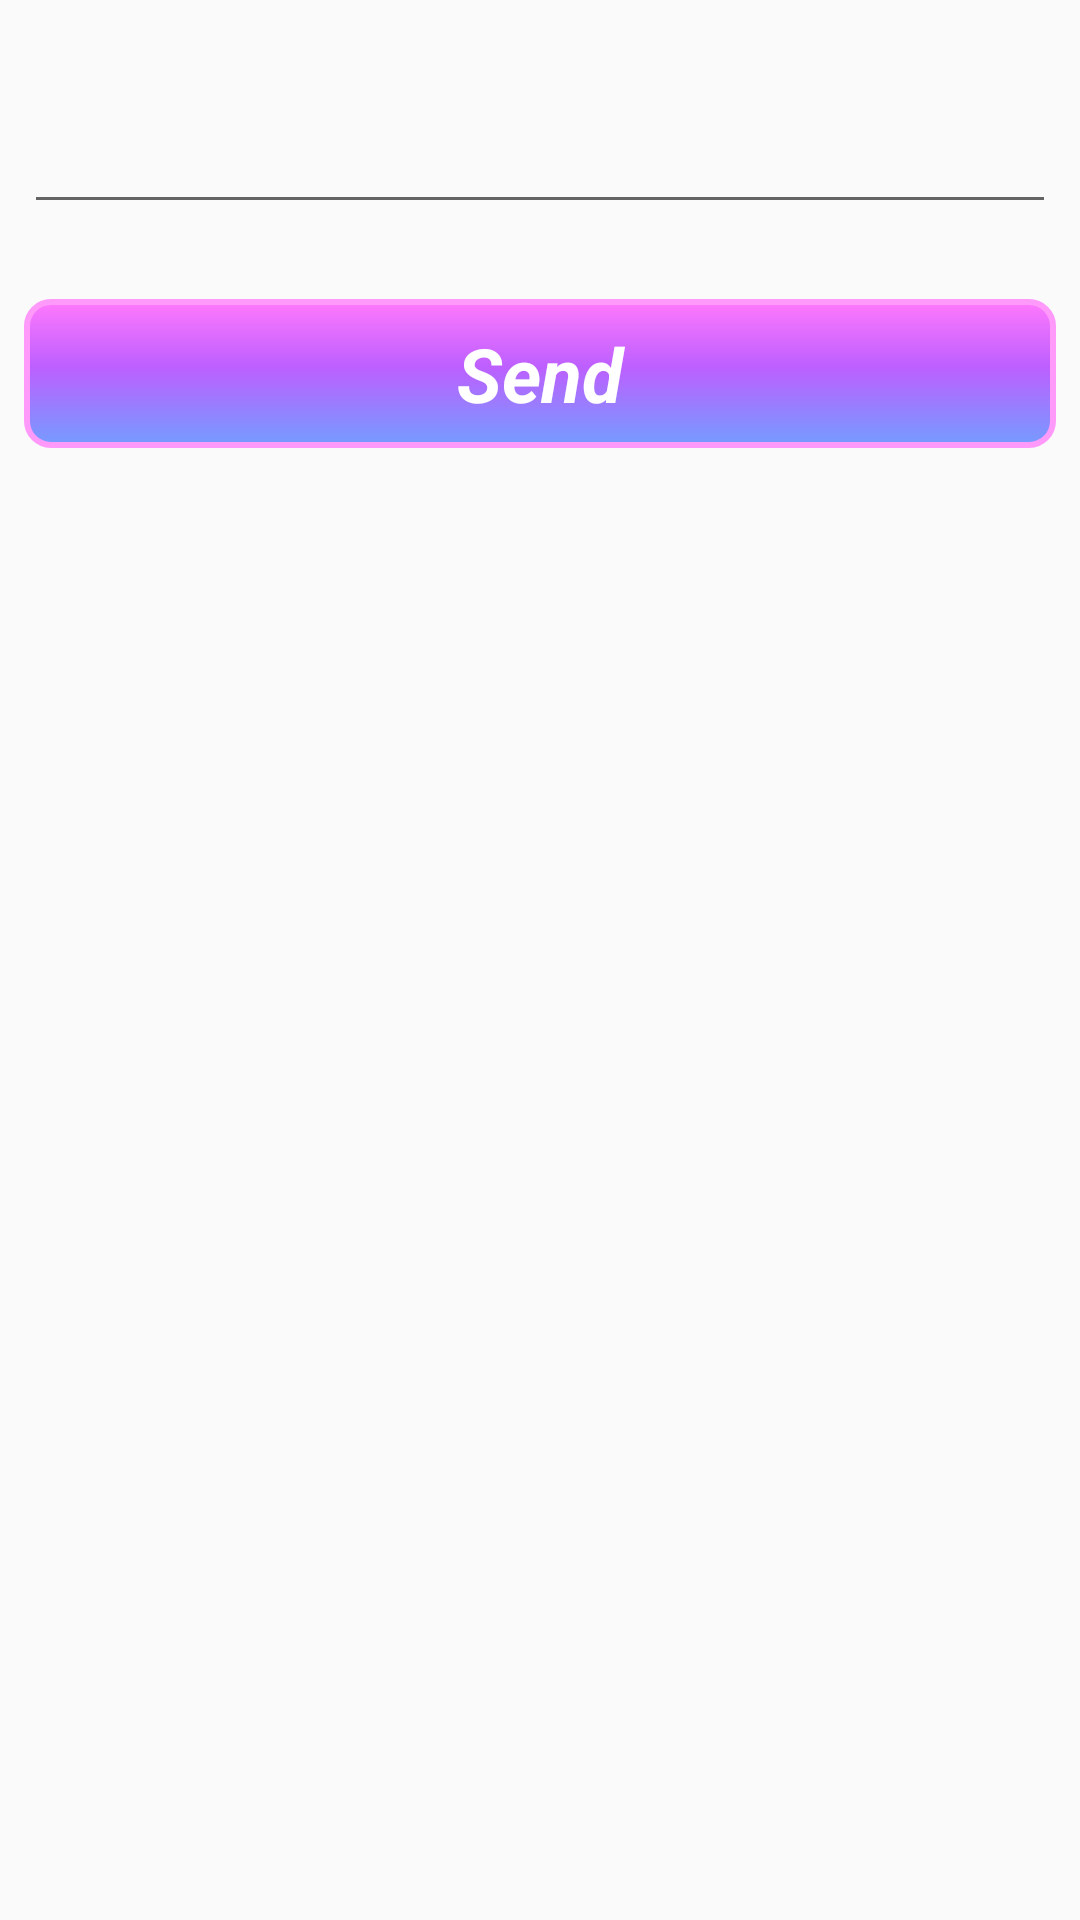

The Android layout XML behind this screen, and the referenced resources:
<!-- AndroidManifest.xml: application theme Theme.Homework_5 -->
<!-- res/layout/fragment_first.xml -->
<?xml version="1.0" encoding="utf-8"?>
<LinearLayout xmlns:android="http://schemas.android.com/apk/res/android"
    xmlns:tools="http://schemas.android.com/tools"
    android:layout_width="match_parent"
    android:layout_height="match_parent"
    tools:context=".FirstFragment"
    android:padding="8dp"
    android:orientation="vertical">
    <EditText
        android:id="@+id/edt_1"
        android:layout_width="match_parent"
        android:layout_height="wrap_content"
        android:textColor="#F383FF"
        android:layout_marginTop="16dp"
        android:textSize="25sp"
        />

    <TextView
        android:id="@+id/btn_send"
        android:layout_width="match_parent"
        android:layout_height="wrap_content"
        android:text="Send"
        android:textSize="25sp"
        android:layout_gravity="center"
        android:background="@drawable/my_background"
        android:textColor="@color/white"
        android:gravity="center"
        android:padding="8dp"
        android:textStyle="italic|bold"
        android:layout_marginTop="25dp"
        android:clickable="true"
        android:focusable="true"
        />

</LinearLayout>
<!-- resources referenced by this layout -->
<resources>
  <!-- drawable my_background (drawable) -->
  <?xml version="1.0" encoding="utf-8"?>
  <selector xmlns:android="http://schemas.android.com/apk/res/android">
      <item android:state_focused="false" android:state_pressed="false">
          <shape android:shape="rectangle">
              <corners android:radius="8dp" />
              <stroke android:width="2dp"
                  android:color="#FF99FA" />
              <gradient
                  android:angle="90"
                  android:endColor="#FF79FD"
                  android:startColor="#759CFF"
                  android:centerColor="#BD5FFF"
                  android:centerX="0.55"
                  />
          </shape>
          <color android:color="@color/purple_200" />
      </item>
  
      <item android:state_focused="false"
          android:state_pressed="true">
          <shape android:shape="rectangle">
              <corners android:radius="8dp" />
              <stroke android:width="2dp"
                  android:color="#79D5FF" />
              <gradient
                  android:angle="90"
                  android:endColor="#A872FF"
                  android:startColor="#63D3FF"
                  android:centerColor="#6687FF"
                  android:centerX="0.55"
                  />
          </shape>
          <color android:color="@color/purple_200" />
      </item>
  </selector>
  <style name="Theme.Homework_5" parent="Theme.AppCompat.DayNight.NoActionBar">
          
          <item name="colorPrimary">@color/purple_500</item>
          <item name="colorPrimaryVariant">@color/purple_700</item>
          <item name="colorOnPrimary">@color/white</item>
          
          <item name="colorSecondary">@color/teal_200</item>
          <item name="colorSecondaryVariant">@color/teal_700</item>
          <item name="colorOnSecondary">@color/black</item>
          
          <item name="android:statusBarColor" tools:targetApi="l">?attr/colorPrimaryVariant</item>
          
      </style>
  <!-- not gathered from this repository: default colours our renderer supplied (Android Studio template values) -->
  <color name="purple_200">#FFBB86FC</color>
  <color name="purple_500">#FF6200EE</color>
  <color name="purple_700">#FF3700B3</color>
  <color name="teal_200">#FF03DAC5</color>
  <color name="teal_700">#FF018786</color>
  <color name="black">#FF000000</color>
  <color name="white">#FFFFFFFF</color>
</resources>
